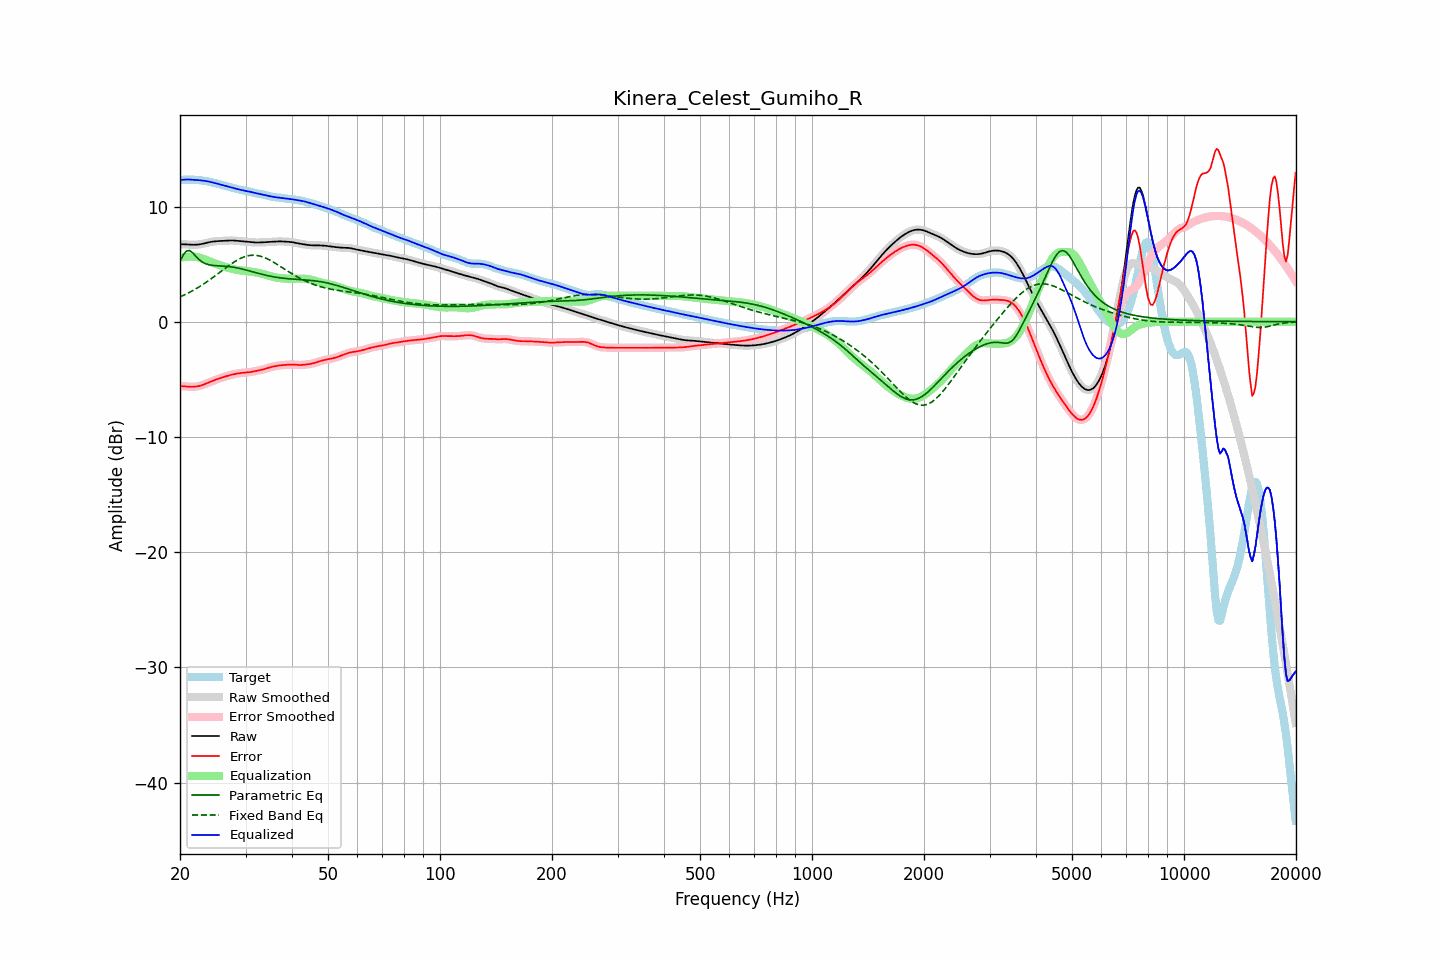

Values plotted in this chart, from the file beside it:
frequency, raw, error, smoothed, error_smoothed, equalization, parametric_eq, fixed_band_eq, equalized_raw, equalized_smoothed, target
20.00, 6.73, -5.58, 6.73, -5.58, 5.56, 5.22, 2.15, 12.29, 12.29, 12.31
20.20, 6.73, -5.59, 6.73, -5.59, 5.59, 5.50, 2.21, 12.31, 12.31, 12.32
20.40, 6.72, -5.60, 6.72, -5.60, 5.61, 5.78, 2.28, 12.33, 12.33, 12.32
20.61, 6.72, -5.61, 6.72, -5.61, 5.62, 5.96, 2.34, 12.34, 12.34, 12.33
20.81, 6.71, -5.62, 6.71, -5.62, 5.64, 6.14, 2.41, 12.34, 12.34, 12.33
21.02, 6.70, -5.63, 6.70, -5.63, 5.64, 6.16, 2.48, 12.34, 12.34, 12.33
21.23, 6.69, -5.64, 6.69, -5.64, 5.65, 6.18, 2.55, 12.34, 12.34, 12.33
21.44, 6.68, -5.65, 6.68, -5.65, 5.65, 6.07, 2.63, 12.33, 12.33, 12.33
21.66, 6.68, -5.65, 6.68, -5.65, 5.65, 5.97, 2.71, 12.32, 12.32, 12.33
21.87, 6.68, -5.64, 6.68, -5.64, 5.64, 5.81, 2.79, 12.32, 12.32, 12.32
22.09, 6.68, -5.63, 6.68, -5.63, 5.62, 5.66, 2.87, 12.31, 12.31, 12.31
22.31, 6.70, -5.60, 6.70, -5.60, 5.60, 5.52, 2.95, 12.30, 12.30, 12.30
22.54, 6.71, -5.57, 6.71, -5.57, 5.57, 5.38, 3.03, 12.28, 12.28, 12.29
22.76, 6.74, -5.54, 6.74, -5.53, 5.53, 5.27, 3.12, 12.27, 12.27, 12.27
22.99, 6.76, -5.49, 6.76, -5.49, 5.49, 5.17, 3.21, 12.25, 12.25, 12.25
23.22, 6.80, -5.44, 6.80, -5.44, 5.44, 5.10, 3.30, 12.23, 12.23, 12.23
23.45, 6.83, -5.38, 6.83, -5.38, 5.38, 5.03, 3.40, 12.21, 12.21, 12.21
23.69, 6.86, -5.32, 6.86, -5.32, 5.32, 4.99, 3.49, 12.19, 12.19, 12.19
23.92, 6.89, -5.26, 6.89, -5.26, 5.27, 4.95, 3.59, 12.16, 12.16, 12.16
24.16, 6.92, -5.21, 6.92, -5.21, 5.21, 4.92, 3.69, 12.13, 12.13, 12.13
24.40, 6.95, -5.15, 6.95, -5.15, 5.15, 4.90, 3.79, 12.10, 12.10, 12.09
24.65, 6.96, -5.09, 6.96, -5.09, 5.10, 4.88, 3.89, 12.06, 12.06, 12.06
24.89, 6.98, -5.04, 6.98, -5.04, 5.04, 4.87, 4.00, 12.02, 12.02, 12.02
25.14, 6.99, -4.99, 6.99, -4.99, 4.99, 4.86, 4.10, 11.98, 11.98, 11.98
25.39, 7.00, -4.94, 7.00, -4.94, 4.94, 4.85, 4.21, 11.94, 11.94, 11.94
25.65, 7.01, -4.90, 7.01, -4.90, 4.90, 4.84, 4.31, 11.90, 11.90, 11.91
25.91, 7.02, -4.85, 7.02, -4.85, 4.85, 4.84, 4.42, 11.87, 11.87, 11.87
26.16, 7.02, -4.81, 7.02, -4.81, 4.80, 4.83, 4.52, 11.83, 11.83, 11.83
26.43, 7.03, -4.76, 7.03, -4.76, 4.76, 4.82, 4.63, 11.79, 11.79, 11.80
26.69, 7.04, -4.72, 7.04, -4.72, 4.72, 4.81, 4.73, 11.76, 11.76, 11.76
26.96, 7.05, -4.68, 7.05, -4.68, 4.68, 4.79, 4.83, 11.73, 11.73, 11.73
27.23, 7.05, -4.64, 7.05, -4.64, 4.64, 4.78, 4.93, 11.69, 11.69, 11.69
27.50, 7.05, -4.60, 7.05, -4.60, 4.60, 4.76, 5.03, 11.66, 11.66, 11.65
27.77, 7.05, -4.57, 7.05, -4.57, 4.57, 4.74, 5.12, 11.62, 11.62, 11.62
28.05, 7.04, -4.54, 7.04, -4.54, 4.54, 4.71, 5.21, 11.58, 11.58, 11.58
28.33, 7.03, -4.51, 7.03, -4.51, 4.51, 4.69, 5.30, 11.54, 11.54, 11.54
28.62, 7.02, -4.49, 7.02, -4.49, 4.49, 4.66, 5.38, 11.50, 11.50, 11.50
28.90, 7.00, -4.47, 7.00, -4.47, 4.47, 4.63, 5.45, 11.47, 11.47, 11.47
29.19, 6.99, -4.45, 6.99, -4.45, 4.45, 4.60, 5.52, 11.44, 11.44, 11.43
29.48, 6.97, -4.43, 6.97, -4.43, 4.44, 4.56, 5.58, 11.41, 11.41, 11.40
29.78, 6.96, -4.42, 6.96, -4.42, 4.42, 4.53, 5.63, 11.38, 11.38, 11.38
30.08, 6.94, -4.41, 6.94, -4.41, 4.41, 4.49, 5.68, 11.35, 11.35, 11.35
30.38, 6.93, -4.40, 6.93, -4.40, 4.39, 4.46, 5.72, 11.32, 11.32, 11.33
30.68, 6.92, -4.38, 6.92, -4.38, 4.38, 4.42, 5.74, 11.29, 11.29, 11.30
30.99, 6.91, -4.36, 6.91, -4.36, 4.36, 4.38, 5.76, 11.26, 11.26, 11.27
31.30, 6.89, -4.34, 6.89, -4.34, 4.33, 4.34, 5.77, 11.23, 11.23, 11.23
31.61, 6.88, -4.31, 6.88, -4.31, 4.31, 4.30, 5.77, 11.20, 11.20, 11.19
31.93, 6.88, -4.28, 6.88, -4.28, 4.29, 4.26, 5.76, 11.16, 11.16, 11.16
32.24, 6.88, -4.25, 6.88, -4.25, 4.26, 4.23, 5.75, 11.13, 11.13, 11.13
32.57, 6.88, -4.22, 6.88, -4.23, 4.23, 4.19, 5.72, 11.10, 11.10, 11.10
32.89, 6.88, -4.20, 6.88, -4.20, 4.20, 4.15, 5.69, 11.08, 11.08, 11.08
33.22, 6.89, -4.17, 6.89, -4.17, 4.16, 4.12, 5.64, 11.05, 11.05, 11.06
33.55, 6.90, -4.13, 6.90, -4.13, 4.12, 4.08, 5.60, 11.02, 11.02, 11.03
33.89, 6.90, -4.09, 6.90, -4.09, 4.08, 4.05, 5.54, 10.99, 10.99, 11.00
34.23, 6.91, -4.05, 6.91, -4.05, 4.04, 4.02, 5.48, 10.96, 10.96, 10.96
34.57, 6.92, -4.00, 6.92, -4.00, 4.00, 3.99, 5.41, 10.92, 10.92, 10.92
34.92, 6.93, -3.96, 6.93, -3.96, 3.96, 3.96, 5.34, 10.89, 10.89, 10.88
35.27, 6.94, -3.92, 6.94, -3.92, 3.93, 3.93, 5.26, 10.86, 10.86, 10.85
35.62, 6.94, -3.89, 6.94, -3.89, 3.89, 3.90, 5.18, 10.84, 10.84, 10.83
35.97, 6.95, -3.86, 6.95, -3.86, 3.86, 3.88, 5.10, 10.81, 10.81, 10.81
... 635 more rows
